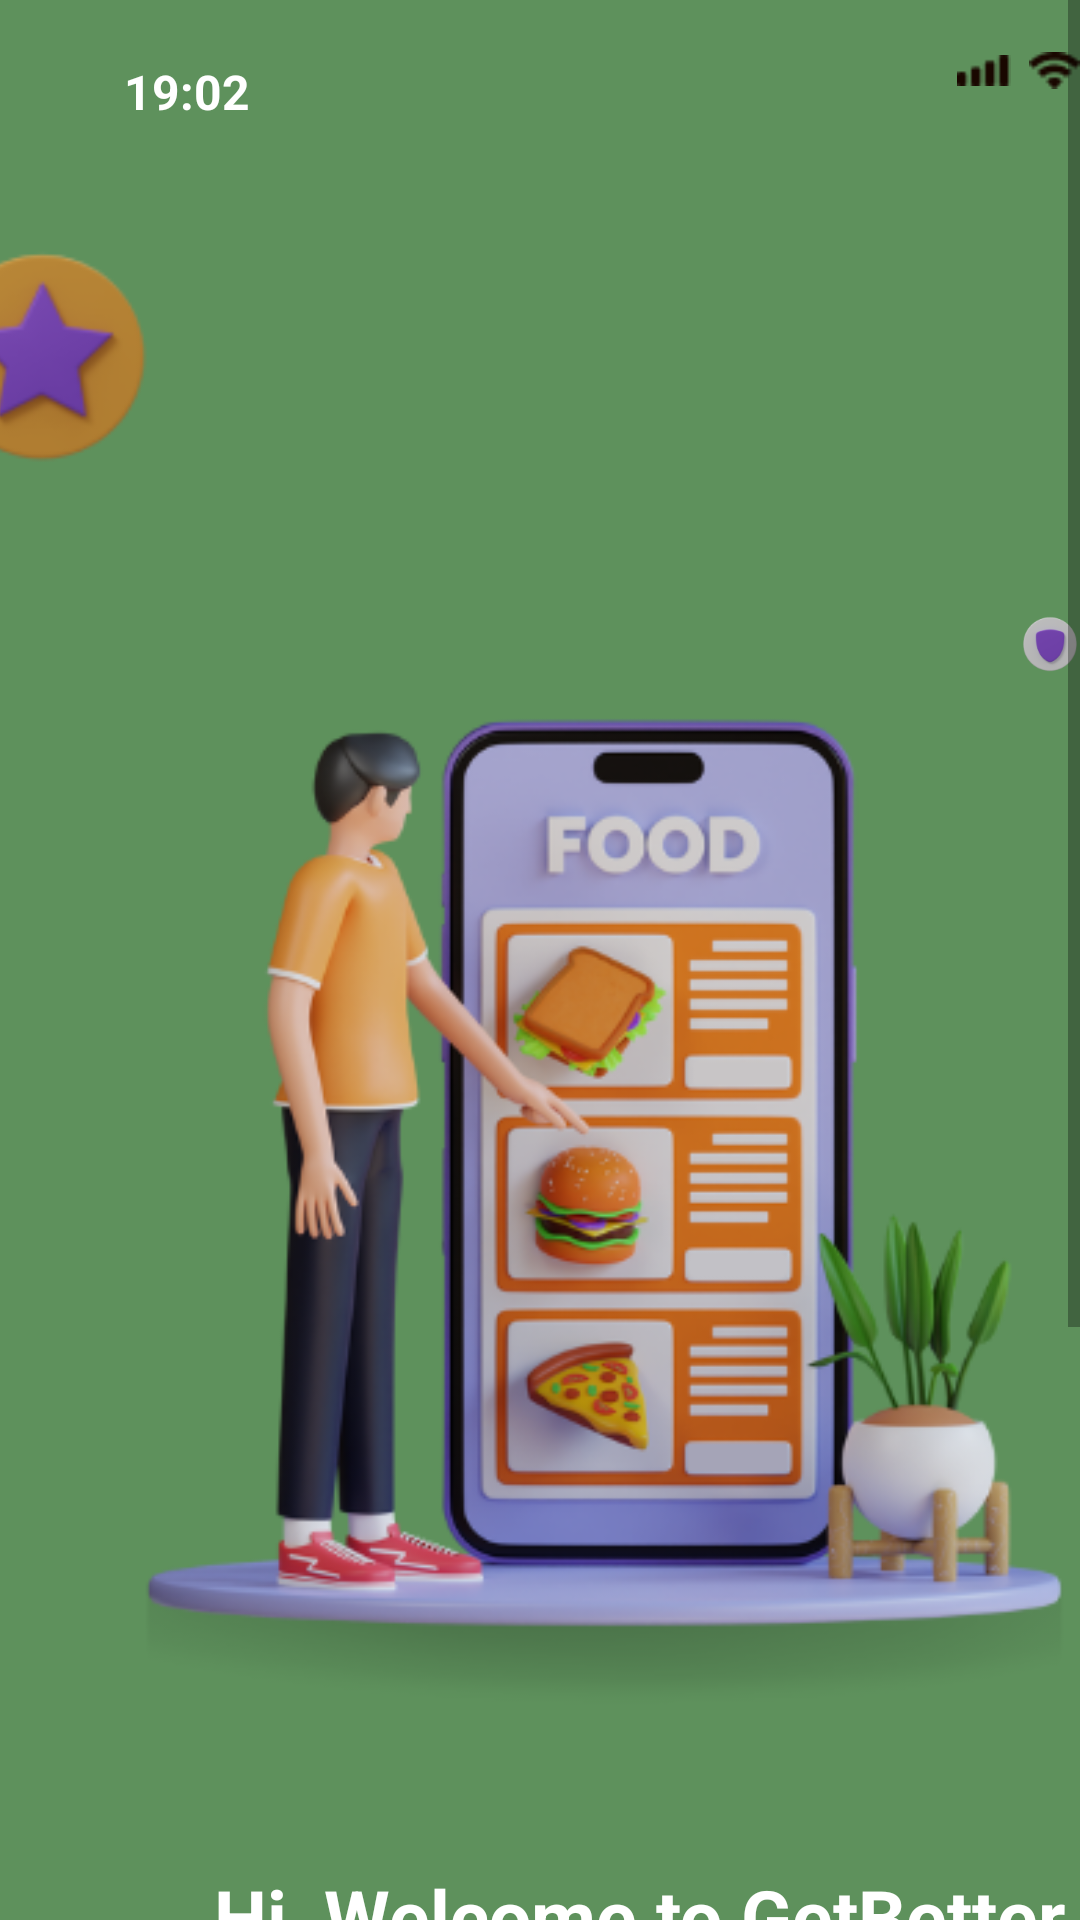

Produce the Android XML layout that renders to this screen, including the resource entries it uses.
<!-- AndroidManifest.xml: application theme AppTheme -->
<!-- res/layout/opening_screen_1.xml -->
<?xml version="1.0" encoding="utf-8"?>
<androidx.constraintlayout.widget.ConstraintLayout xmlns:android="http://schemas.android.com/apk/res/android"
	xmlns:app="http://schemas.android.com/apk/res-auto"
	xmlns:tools="http://schemas.android.com/tools"
	android:layout_width="match_parent"
	android:layout_height="match_parent"
	tools:context=".OpeningScreen1Activity" >

	<ScrollView
		android:id="@+id/opening_screen_1"
		android:layout_width="match_parent"
		android:layout_height="match_parent" >

		<RelativeLayout
			android:id="@+id/content_container"
			android:layout_width="wrap_content" 
			android:layout_height="wrap_content" >

			<View
				android:id="@+id/_bg__opening_screen_1"
				android:layout_width="428dp"
				android:layout_height="926dp"
				android:layout_marginStart="0dp"
				android:layout_marginTop="0dp"
				android:background="@drawable/_bg__opening_screen_1_shape" />

			<RelativeLayout
				android:id="@+id/status_bar"
				android:layout_width="wrap_content"
				android:layout_height="match_parent"
				android:layout_marginStart="35dp"
				android:layout_marginTop="15dp">

				<RelativeLayout
					android:id="@+id/group_5"
					android:layout_width="wrap_content"
					android:layout_height="wrap_content"
					android:layout_marginStart="284dp"
					android:layout_marginTop="2dp">

					<ImageView
						android:id="@+id/wifi"
						android:layout_width="18dp"
						android:layout_height="13dp"
						android:layout_marginStart="24dp"
						android:layout_marginTop="0dp"
						android:contentDescription="wifi"
						android:src="@drawable/wifi" />

					<RelativeLayout
						android:id="@+id/__battery"
						android:layout_width="wrap_content"
						android:layout_height="wrap_content"
						android:layout_marginStart="47dp"
						android:layout_marginTop="0dp">

						<ImageView
							android:id="@+id/fill"
							android:layout_width="20.19dp"
							android:layout_height="8.65dp"
							android:layout_marginStart="1.92dp"
							android:layout_marginTop="1.92dp"
							android:contentDescription="fill"
							android:src="@drawable/fill" />

						<ImageView
							android:id="@+id/outline"
							android:layout_width="26.6dp"
							android:layout_height="12.5dp"
							android:layout_marginStart="0dp"
							android:layout_marginTop="0dp"
							android:alpha="0.40000000596046"
							android:contentDescription="outline"
							android:src="@drawable/outline" />

					</RelativeLayout>

					<ImageView
						android:id="@+id/reception"
						android:layout_width="18.15dp"
						android:layout_height="wrap_content"
						android:layout_marginStart="0dp"
						android:layout_marginTop="1dp"
						android:contentDescription="reception"
						android:src="@drawable/reception" />

				</RelativeLayout>

				<TextView
					android:id="@+id/time"
					android:layout_width="60dp"
					android:layout_height="31dp"
					android:layout_gravity="center_horizontal|center"
					android:layout_marginLeft="-3dp"
					android:layout_marginTop="0dp"
					android:gravity="center"
					android:text="@string/time_string"
					android:textColor="@color/white"
					android:textSize="16sp"
					android:textStyle="bold" />

			</RelativeLayout>

			<View
				android:id="@+id/rectangle"
				android:layout_width="151dp"
				android:layout_height="5dp"
				android:layout_marginStart="139dp"
				android:layout_marginTop="905dp"
				android:background="@drawable/rectangle_4215_shape" />

			<ImageView
				android:id="@+id/referensi_ui_1"
				android:src="@drawable/referensi_ui_1"
				android:contentDescription="referensi_ui_1"
				android:layout_marginStart="46dp"
				android:layout_marginTop="205dp"
				android:layout_width="341dp"
				android:layout_height="393dp" />

			<ImageView
				android:id="@+id/referensi_ui__1__1"
				android:src="@drawable/referensi_ui__1__1"
				android:contentDescription="referensi_ui__1__1"
				android:layout_marginStart="340dp"
				android:layout_marginTop="174dp"
				android:layout_width="80dp"
				android:layout_height="81.65dp" />

			<ImageView
				android:id="@+id/referensi_ui__1__2"
				android:src="@drawable/referensi_ui__1__2"
				android:contentDescription="referensi_ui__1__2"
				android:layout_marginStart="-19dp"
				android:layout_marginTop="78dp"
				android:layout_width="80dp"
				android:layout_height="81.65dp" />

			<TextView
				android:id="@+id/hi__welcome_to_getbetter_application_"
				android:textStyle="bold"
				android:layout_gravity="center_horizontal|center"
				android:gravity="center"
				android:textSize="25sp"
				android:textColor="@color/white"
				android:layout_marginLeft="66dp"
				android:layout_marginTop="606dp"
				android:layout_width="306dp"
				android:layout_height="94.5dp"
				android:text="@string/hi__welcome_to_getbetter_application__string" />

			<TextView
				android:id="@+id/we_build_food_and_medicine_recommendation_application_for_health_living_"
				android:layout_gravity="center_horizontal|center"
				android:gravity="center"
				android:textSize="13sp"
				android:textColor="@color/white"
				android:layout_marginLeft="33dp"
				android:layout_marginTop="702dp"
				android:layout_width="370dp"
				android:layout_height="49.5dp"
				android:text="@string/we_build_food_and_medicine_recommendation_application_for_health_living__string" />


			<RelativeLayout
				android:id="@+id/group_35013"
				android:layout_marginTop="777dp"
				android:layout_marginStart="171dp"
				android:layout_width="wrap_content"
				android:layout_height="wrap_content" >

				<View
					android:id="@+id/ellipse_111"
					android:background="@drawable/ellipse_111_shape"
					android:layout_marginStart="61dp"
					android:layout_marginTop="0dp"
					android:layout_width="7dp"
					android:layout_height="7dp" />

				<View
					android:id="@+id/ellipse_112"
					android:background="@drawable/ellipse_112_shape"
					android:layout_marginStart="79dp"
					android:layout_marginTop="0dp"
					android:layout_width="7dp"
					android:layout_height="7dp" />

				<View
					android:id="@+id/rectangle_4215"
					android:background="@drawable/rectangle_4215_shape"
					android:layout_marginStart="0dp"
					android:layout_marginTop="0dp"
					android:layout_width="50dp"
					android:layout_height="7dp" />

			</RelativeLayout>


			<RelativeLayout
				android:id="@+id/group_35011"
				android:layout_marginTop="805dp"
				android:layout_marginStart="90dp"
				android:layout_width="wrap_content"
				android:layout_height="wrap_content" >

				<View
					android:id="@+id/rectangle_4216"
					android:layout_width="249dp"
					android:layout_height="53dp"
					android:layout_marginStart="0dp"
					android:layout_marginTop="0dp"
					android:background="@drawable/rectangle_4181_shape" />

				<TextView
					android:id="@+id/next"
					android:textStyle="bold"
					android:layout_gravity="center_horizontal|center"
					android:gravity="center"
					android:textSize="20sp"
					android:textColor="@color/next_color"
					android:layout_marginLeft="0dp"
					android:layout_marginTop="0dp"
					android:layout_width="249dp"
					android:layout_height="53dp"
					android:text="@string/next_string" />

			</RelativeLayout>

		</RelativeLayout>

	</ScrollView>
</androidx.constraintlayout.widget.ConstraintLayout>
<!-- resources referenced by this layout -->
<resources>
  <color name="next_color">#534B4B</color>
  <color name="white">#FFFFFFFF</color>
  <!-- drawable _bg__opening_screen_1_shape (drawable-nodpi) -->
  <?xml version="1.0" encoding="utf-8"?>
  <shape xmlns:android="http://schemas.android.com/apk/res/android"
  	android:shape="rectangle" >
  	<solid android:color="@color/_bg__opening_screen_1_color" />
  </shape>
  <!-- drawable ellipse_111_shape (drawable-nodpi) -->
  <?xml version="1.0" encoding="utf-8"?>
  <shape xmlns:android="http://schemas.android.com/apk/res/android"
  	android:shape="oval" >
  	<solid android:color="@color/ellipse_111_color" />
  </shape>
  <!-- drawable ellipse_112_shape (drawable-nodpi) -->
  <?xml version="1.0" encoding="utf-8"?>
  <shape xmlns:android="http://schemas.android.com/apk/res/android"
  	android:shape="oval" >
  	<solid android:color="@color/ellipse_111_color" />
  </shape>
  <!-- drawable fill: png bitmap (drawable, 172 bytes) -->
  <!-- drawable outline: png bitmap (drawable, 305 bytes) -->
  <!-- drawable reception: png bitmap (drawable, 255 bytes) -->
  <!-- drawable rectangle_4181_shape (drawable-nodpi) -->
  <?xml version="1.0" encoding="utf-8"?>
  <shape xmlns:android="http://schemas.android.com/apk/res/android"
  	android:shape="rectangle" >
  	<corners android:radius="15dp" />
  	<solid android:color="@color/rectangle_4181_color" />
  </shape>
  <!-- drawable rectangle_4215_shape (drawable-nodpi) -->
  <?xml version="1.0" encoding="utf-8"?>
  <shape xmlns:android="http://schemas.android.com/apk/res/android"
  	android:shape="rectangle" >
  	<corners android:radius="20dp" />
  	<solid android:color="@color/rectangle_4215_color" />
  </shape>
  <!-- drawable referensi_ui_1: png bitmap (drawable, 112141 bytes) -->
  <!-- drawable referensi_ui__1__1: png bitmap (drawable, 5249 bytes) -->
  <!-- drawable referensi_ui__1__2: png bitmap (drawable, 4996 bytes) -->
  <!-- drawable wifi: png bitmap (drawable, 401 bytes) -->
  <string name="hi__welcome_to_getbetter_application__string">Hi, Welcome to
  		GetBetter Application!</string>
  <string name="next_string">Next</string>
  <string name="time_string">19:02</string>
  <string name="we_build_food_and_medicine_recommendation_application_for_health_living__string">We build Food and Medicine Recommendation Application for Health Living!</string>
  <color name="_bg__opening_screen_1_color">#5E915C</color>
  <color name="ellipse_111_color">#A6A6A6</color>
  <color name="rectangle_4181_color">#FFFFFF</color>
  <color name="rectangle_4215_color">#D9D9D9</color>
</resources>
